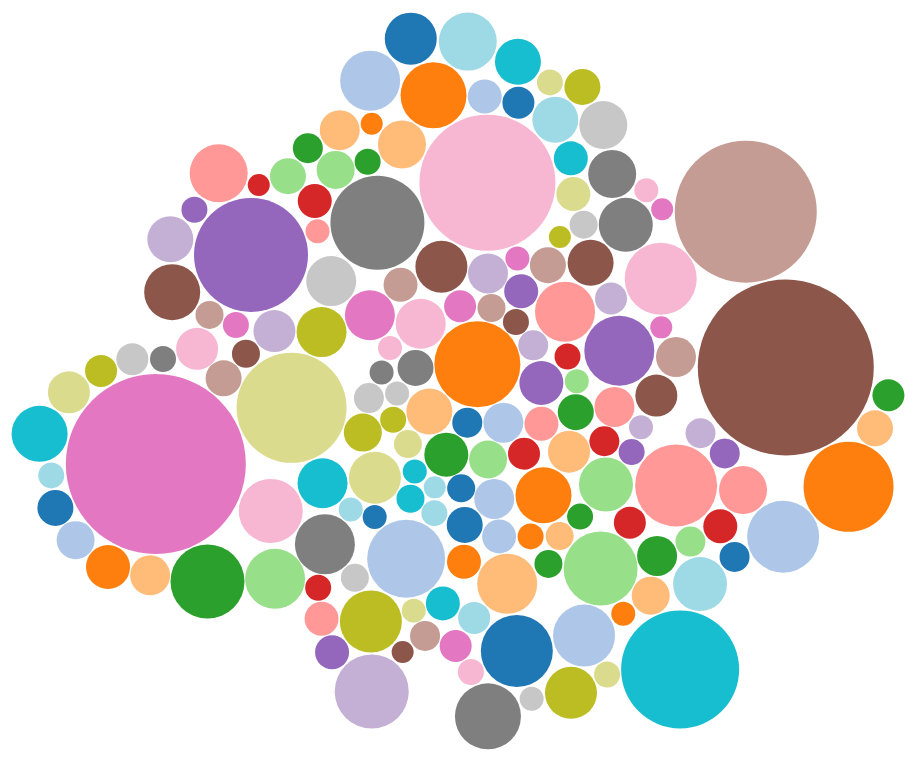
D3 v3 page, settled after 360 driven frames (6 s of simulated time); the page loaded 1 data file(s).


  
  var diameter = 900,
      format = d3.format(",d"),
      color = d3.scale.category20c();
  
  var bubble = d3.layout.pack()
      .sort(null)
      .size([diameter, diameter])
      .padding(1.5);
  
  var svg = d3.select("body").append("svg")
      .attr("width", diameter)
      .attr("height", diameter)
      .attr("class", "bubble");
  
  function numberWithCommas(x) {
      return x.toString().replace(/\B(?=(\d{3})+(?!\d))/g, ",");
  }
  
  var color = d3.scale.category20();
  
  d3.json("TRANSMEDIA.json", function(error, root) {
    var node = svg.selectAll(".node")
        .data(bubble.nodes(classes(root))
        .filter(function(d) { return !d.data; }))
      .enter().append("g")
        .attr("class", "node")
        .attr("transform", function(d) { return "translate(" + d.x + "," + d.y + ")"; });
  
    node.append("circle")
        .attr("r", function(d) { return Math.round(d.r); })
        .style("fill", function(d,i){
          if (i == 0) {
            //return color(i);
            return "white";
          } else {
            return color(i);//(i%19)+1);
          }
        });
  
    node.on("click", function(d) {
      if (typeof d.className === 'undefined') {
      } else {
        window.location = d.url
      }
    });
    node.on("mouseover", function(d) {
      if (typeof d.className === 'undefined') {
        d3.select("#tooltip").classed("hidden", true);
      } else {
        var xPosition = parseFloat(d.x) + d.r + 30;
        var yPosition = parseFloat(d.y) - 49;
  
        d3.select("#name")
          .text(d.className);
        d3.select("#value")
          .text(d.value);
  
        /*d3.select("#backers")
          .text(numberWithCommas(d.backers));
  
        d3.select("#projects")
          .text(numberWithCommas(d.projects));
  
        d3.select("#rate")
          .text((d.successful/d.projects*100).toFixed(1));*/
  
        //Update the tooltip position and value
        d3.select("#tooltip")
          .style("left", xPosition + "px")
          .style("top", yPosition + "px")           
          .select("#value")
          .text("$" + numberWithCommas(d.value.toFixed(2)));
       
        //Show the tooltip
        d3.select("#tooltip").classed("hidden", false);
      }
    });
  
    /*node.append("text")
        .attr("dy", ".3em")
        .style("text-anchor", "middle")
        .text(function(d) { if (d.r > 60) { return d.className;} });*/
  
    // Returns a flattened hierarchy containing all leaf nodes under the root.
    function classes(root) {
      var classes = [];
      root.data.forEach(function (value) { classes.push({className: value.title, value: value.totalPledged, backers: value.backers, successful: value.successful, url:value.link})});
      return {children: classes};
    }
  
    d3.select(self.frameElement).style("height", diameter + "px");
  });
  
  

### data: TRANSMEDIA.json
{
 "data": [
  {
   "category": "TRANSMEDIA",
   "description": "Every year Chicago Zine Fest grows! Help…",
   "title": "Be Chicago Zine Fest's Best Friend Forev…",
   "goal": "1500",
   "backers": "54",
   "currency": "USD",
   "link": "https://www.indiegogo.com/projects/be-ch…",
   "location": "Chicago, Illinois, United States",
   "totalPledged": "1740",
   "name": "na"
  },
  {
   "category": "TRANSMEDIA",
   "description": "I want to document spirit possession thr…",
   "title": "Spirits of the Ethiopian Highlands",
   "goal": "5000",
   "backers": "69",
   "currency": "USD",
   "link": "https://www.indiegogo.com/projects/spiri…",
   "location": "Addis Abeba, Ethiopia",
   "totalPledged": "2991",
   "name": "na"
  },
  {
   "category": "TRANSMEDIA",
   "description": "The King’s Tribune is a great new indepe…",
   "title": "The King's Tribune - Debt Free & Flying …",
   "goal": "20000",
   "backers": "176",
   "currency": "USD",
   "link": "https://www.indiegogo.com/projects/the-k…",
   "location": "Melbourne, Australia",
   "totalPledged": "14255",
   "name": "na"
  },
  {
   "category": "TRANSMEDIA",
   "description": "Being a brony has always been about frie…",
   "title": "The Friendship Fund",
   "goal": "6000",
   "backers": "131",
   "currency": "USD",
   "link": "https://www.indiegogo.com/projects/the-f…",
   "location": "Athens, Greece",
   "totalPledged": "4134",
   "name": "na"
  },
  {
   "category": "TRANSMEDIA",
   "description": "Support us in taking our reporting from …",
   "title": "APEX Express in the Philippines!",
   "goal": "4000",
   "backers": "75",
   "currency": "USD",
   "link": "https://www.indiegogo.com/projects/apex-…",
   "location": "Berkeley, California, United States",
   "totalPledged": "3685",
   "name": "na"
  },
  {
   "category": "TRANSMEDIA",
   "description": "Equipment repair and purchase, licensing…",
   "title": "KOWS is Moooving Forward",
   "goal": "5000",
   "backers": "49",
   "currency": "USD",
   "link": "https://www.indiegogo.com/projects/kows-…",
   "location": "Occidental, California, United States",
   "totalPledged": "2740",
   "name": "na"
  },
  {
   "category": "TRANSMEDIA",
   "description": "We want to build on the success of last …",
   "title": "TGIF 2013 Rally",
   "goal": "10000",
   "backers": "71",
   "currency": "USD",
   "link": "https://www.indiegogo.com/projects/tgif-…",
   "location": "Chicago, Illinois, United States",
   "totalPledged": "2025",
   "name": "na"
  },
  {
   "category": "TRANSMEDIA",
   "description": "The project will create an augmented rea…",
   "title": "The Call of Lovecraft",
   "goal": "3500",
   "backers": "36",
   "currency": "USD",
   "link": "https://www.indiegogo.com/projects/the-c…",
   "location": "Providence, Rhode Island, United States",
   "totalPledged": "2231",
   "name": "na"
  },
  "... 157 more items"
 ]
}